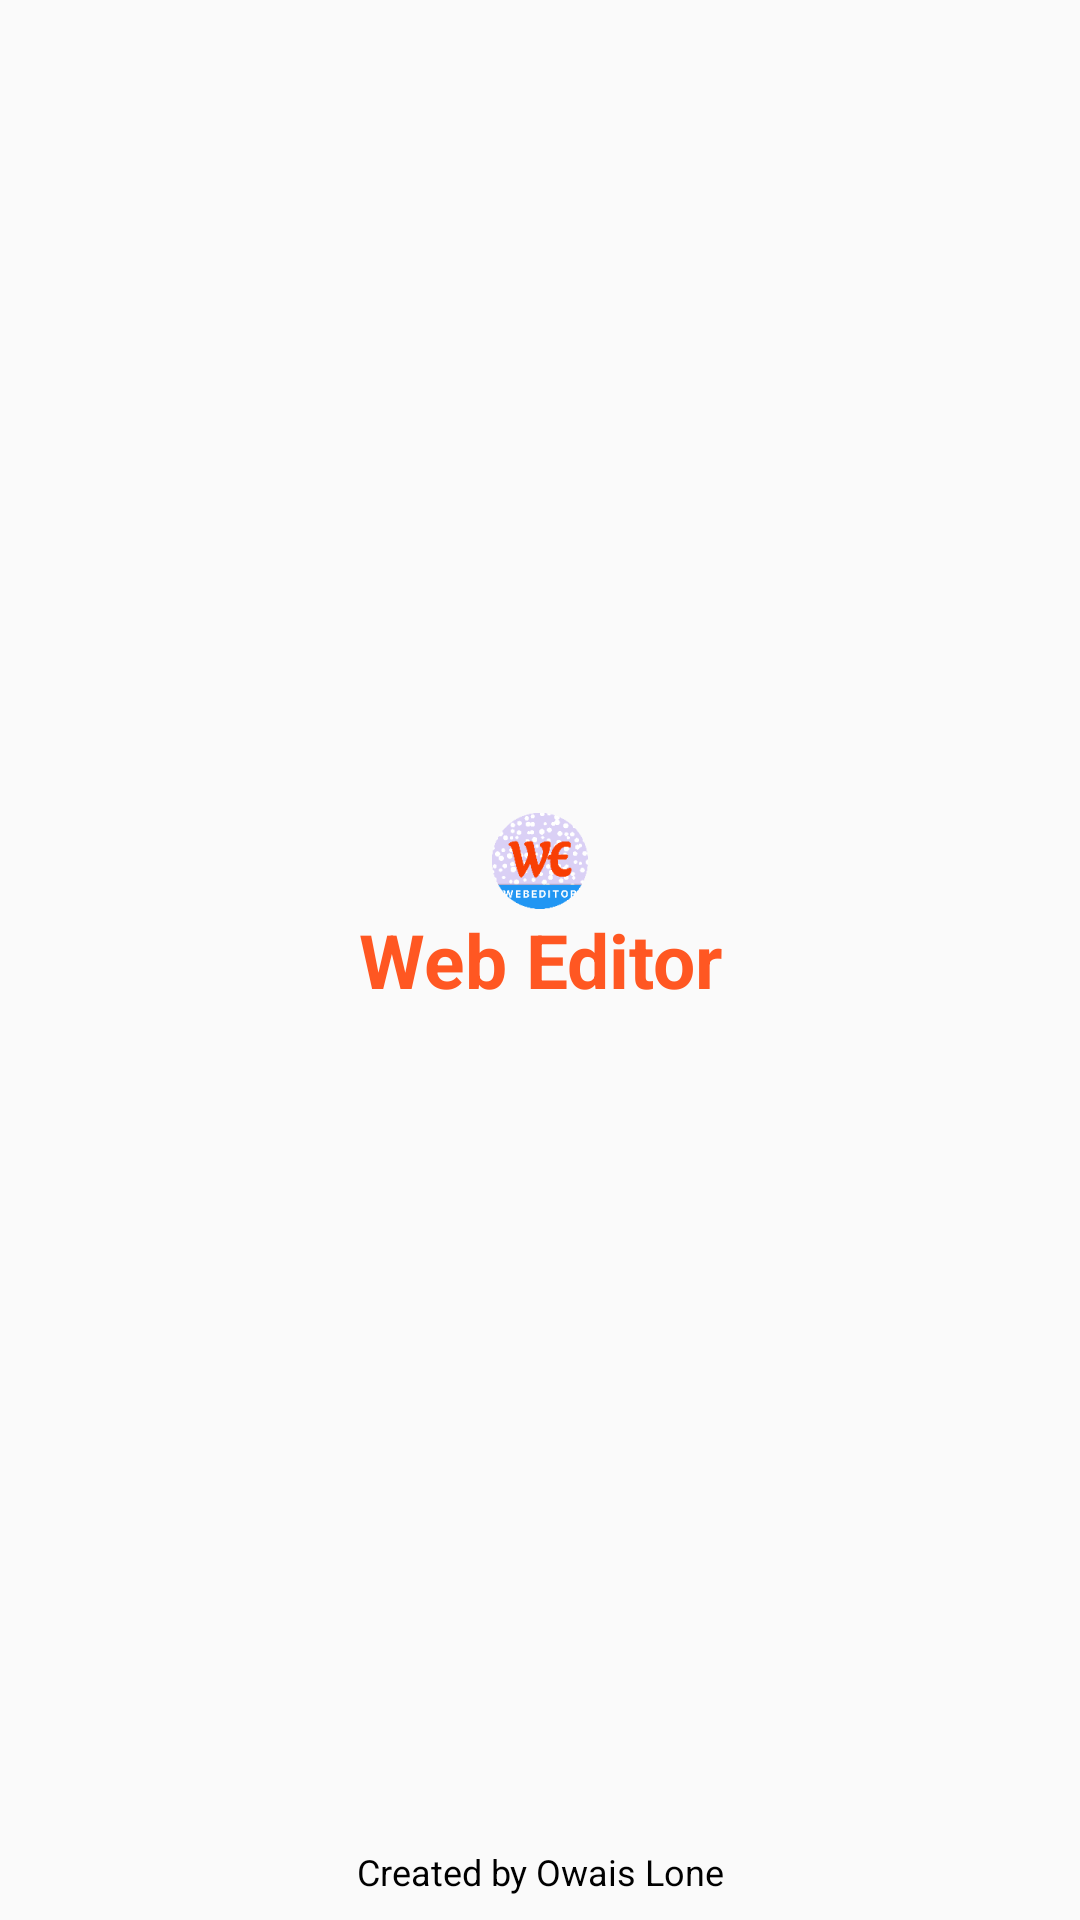

Here is an Android app screen rendered from its layout file. Give the layout XML and the strings, colors and styles it references.
<!-- AndroidManifest.xml: application theme AppTheme -->
<!-- res/layout/activity_splash.xml -->
<LinearLayout
    xmlns:android="http://schemas.android.com/apk/res/android"
    xmlns:app="http://schemas.android.com/apk/res-auto"
    android:layout_width="match_parent"
    android:layout_height="match_parent"
    android:orientation="vertical">
    <LinearLayout
        android:id="@+id/linear_base"
        android:layout_width="match_parent"
        android:layout_height="0dp"
        android:padding="8dp"
        android:gravity="center_horizontal|center_vertical"
        android:orientation="vertical"
        android:layout_gravity="center_horizontal|center_vertical"
        android:layout_weight="1">

        <TextView
            android:id="@+id/textview1"
            android:layout_width="wrap_content"
            android:layout_height="wrap_content"
            android:layout_gravity="center_horizontal|center_vertical"
            android:gravity="center_horizontal|center_vertical"
            android:padding="8dp"
            android:text="@string/app_name"
            android:textColor="#FF5722"
            android:textSize="25sp"
            android:textStyle="bold"
            app:drawableTopCompat="@drawable/app_icon" />

    </LinearLayout>
    <TextView
        android:id="@+id/textview2"
        android:layout_width="wrap_content"
        android:layout_height="wrap_content"
        android:padding="8dp"
        android:gravity="center_horizontal|center_vertical"
        android:text="@string/copyright"
        android:textSize="12sp"
        android:textColor="#000000"
        android:layout_gravity="center_horizontal|center_vertical"
        />
</LinearLayout>
<!-- resources referenced by this layout -->
<resources>
  <!-- drawable app_icon: png bitmap (drawable-hdpi, 4176 bytes) -->
  <string name="app_name">Web Editor</string>
  <string name="copyright">Created by Owais Lone</string>
  <style name="AppTheme" parent="Theme.MaterialComponents.Light.NoActionBar.Bridge">
              <item name="colorPrimary">@color/colorPrimary</item>
              <item name="colorPrimaryDark">@color/colorPrimaryDark</item>
              <item name="colorAccent">@color/colorAccent</item>
              <item name="colorControlHighlight">@color/colorControlHighlight</item>
              <item name="colorControlNormal">@color/colorControlNormal</item>
              <item name="colorOnPrimaryFixed">@color/colorPrimaryText</item>
          </style>
  <color name="colorPrimary">#FF5722</color>
  <color name="colorPrimaryDark">#E64A19</color>
  <color name="colorAccent">#448AFF</color>
  <color name="colorControlHighlight">#FFCCBC</color>
  <color name="colorControlNormal">#FF8A65</color>
  <color name="colorPrimaryText">#212121</color>
</resources>
